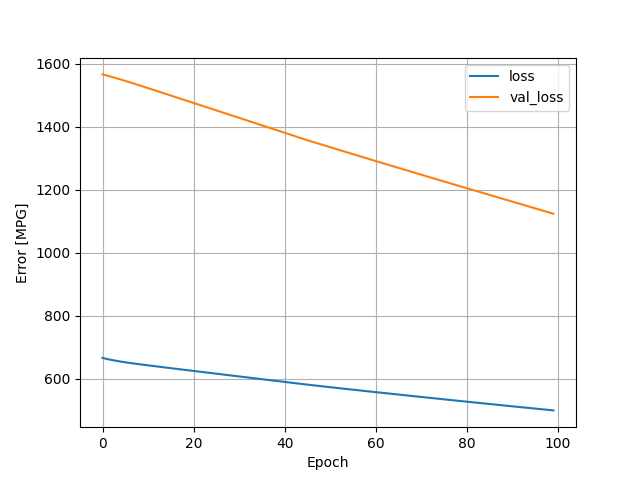

Source data for this figure (header and first rows):
, loss, val_loss, epoch
0, 666.2, 1566, 0
1, 662.5, 1562, 1
2, 659.6, 1558, 2
3, 656.9, 1554, 3
4, 654.4, 1550, 4
5, 652.1, 1545, 5
6, 650.1, 1541, 6
7, 648.1, 1536, 7
8, 646.1, 1532, 8
9, 644.3, 1527, 9
10, 642.5, 1522, 10
11, 640.7, 1518, 11
12, 638.9, 1513, 12
13, 637.1, 1508, 13
14, 635.3, 1504, 14
15, 633.5, 1499, 15
16, 631.8, 1494, 16
17, 630, 1489, 17
18, 628.3, 1485, 18
19, 626.5, 1480, 19
20, 624.7, 1475, 20
21, 623, 1471, 21
22, 621.2, 1466, 22
23, 619.5, 1461, 23
24, 617.7, 1456, 24
25, 616, 1452, 25
26, 614.2, 1447, 26
27, 612.5, 1442, 27
28, 610.7, 1437, 28
29, 609, 1433, 29
30, 607.2, 1428, 30
31, 605.5, 1423, 31
32, 603.7, 1418, 32
33, 602, 1414, 33
34, 600.3, 1409, 34
35, 598.5, 1404, 35
36, 596.8, 1400, 36
37, 595.1, 1395, 37
38, 593.4, 1390, 38
39, 591.6, 1385, 39
40, 589.9, 1381, 40
41, 588.2, 1376, 41
42, 586.4, 1371, 42
43, 584.7, 1366, 43
44, 582.9, 1362, 44
45, 581.3, 1357, 45
46, 579.6, 1352, 46
47, 577.9, 1348, 47
48, 576.3, 1344, 48
49, 574.7, 1339, 49
50, 573.1, 1335, 50
51, 571.5, 1330, 51
52, 569.9, 1326, 52
53, 568.3, 1322, 53
54, 566.7, 1317, 54
55, 565.2, 1313, 55
56, 563.6, 1308, 56
57, 562, 1304, 57
58, 560.5, 1300, 58
59, 558.9, 1295, 59
... 40 more rows
